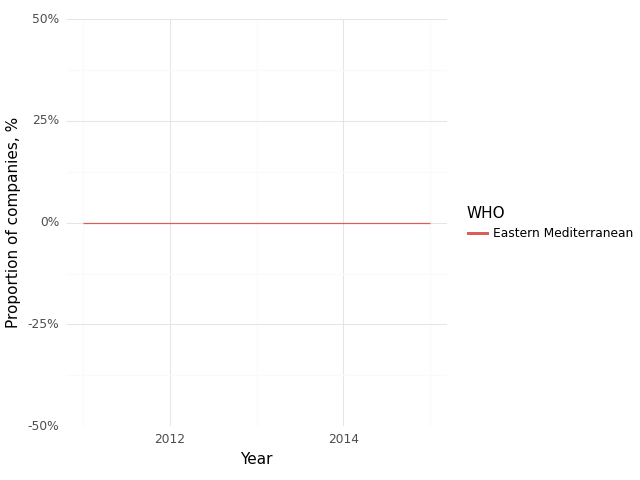

The file beside this chart, header and first rows:
, Year, WHO, Climate, Health, Intersection
0, 2011, Eastern Mediterranean, 0.0, 1.0, 0.0
1, 2012, Eastern Mediterranean, 0.0, 1.0, 0.0
2, 2013, Eastern Mediterranean, 0.0, 1.0, 0.0
3, 2014, Eastern Mediterranean, 0.0, 1.0, 0.0
4, 2015, Eastern Mediterranean, 0.0, 1.0, 0.0
